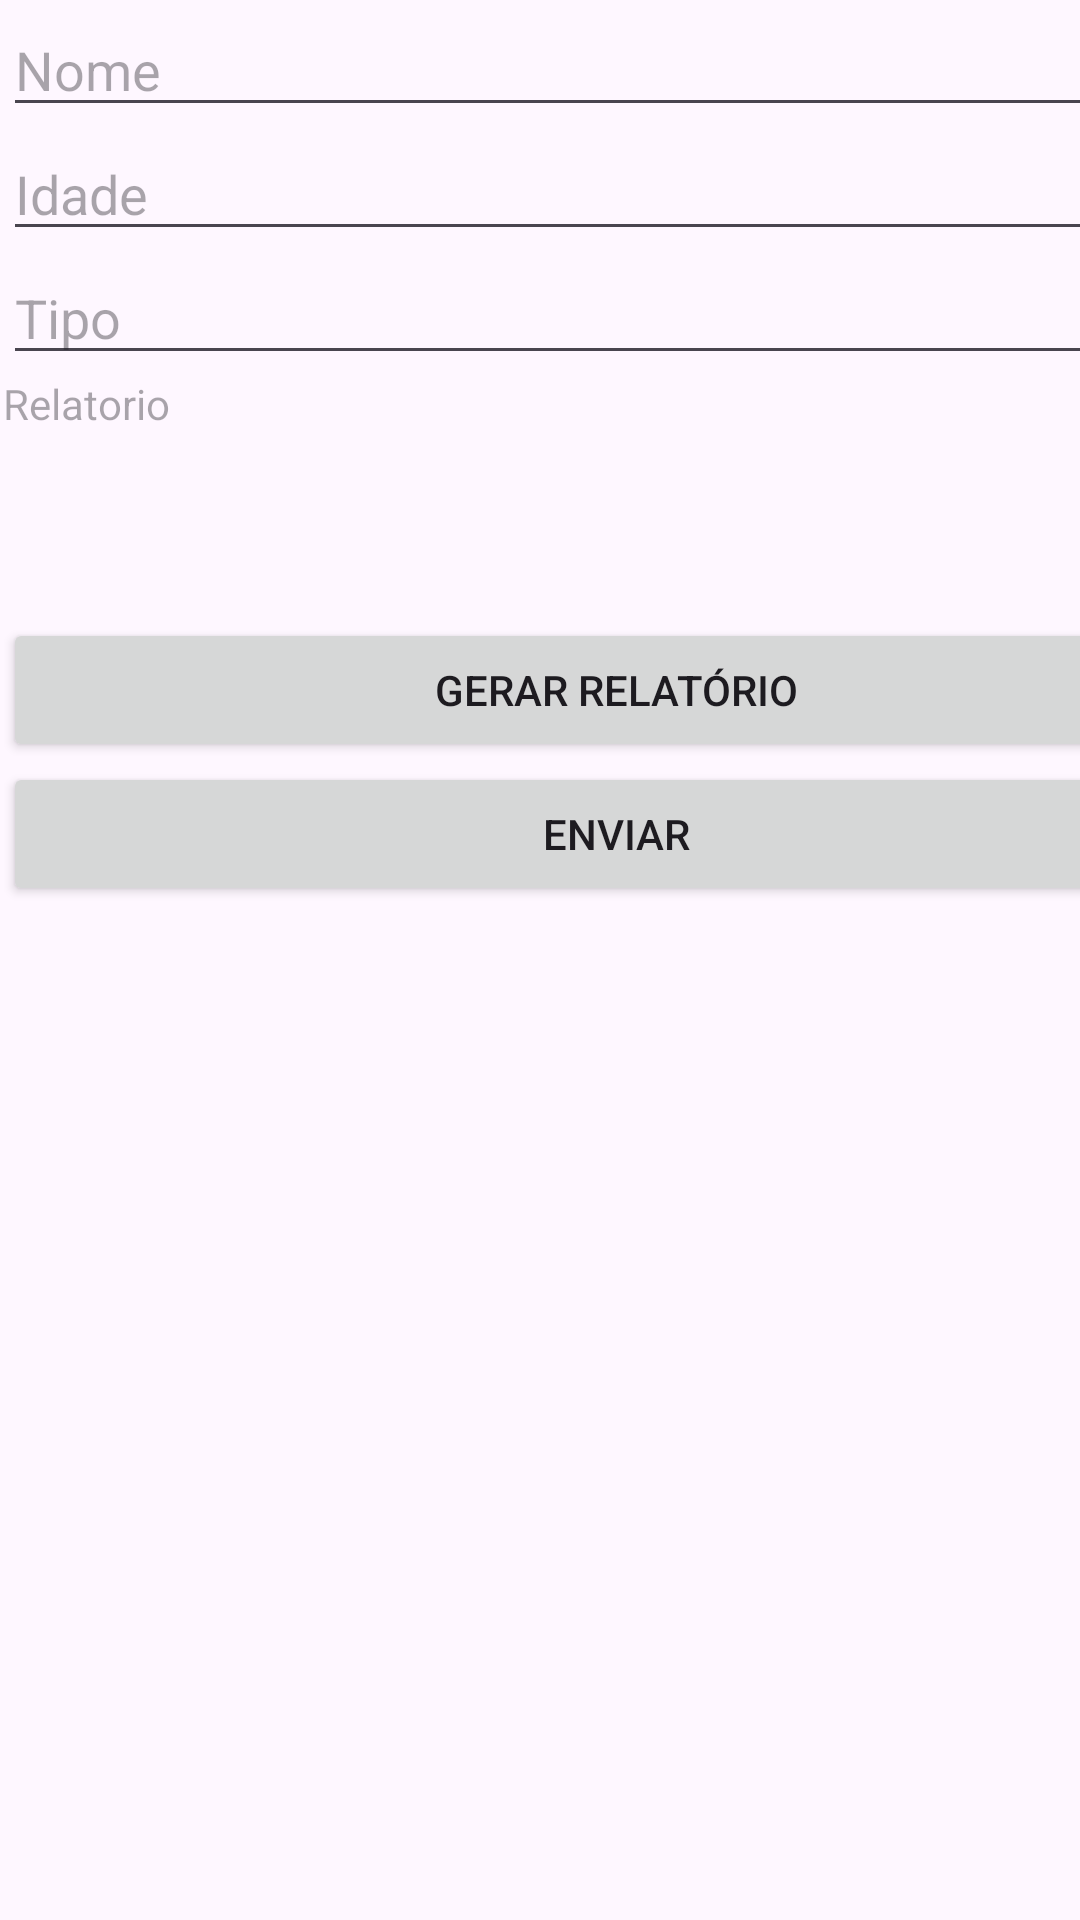

Produce the Android XML layout that renders to this screen, including the resource entries it uses.
<!-- AndroidManifest.xml: application theme Theme.CNHNoturno -->
<!-- res/layout/activity_main.xml -->
<?xml version="1.0" encoding="utf-8"?>
<androidx.constraintlayout.widget.ConstraintLayout xmlns:android="http://schemas.android.com/apk/res/android"
    xmlns:app="http://schemas.android.com/apk/res-auto"
    xmlns:tools="http://schemas.android.com/tools"
    android:layout_width="match_parent"
    android:layout_height="match_parent"
    tools:context=".MainActivity">

    <LinearLayout
        android:id="@+id/linearLayout"
        android:layout_width="409dp"
        android:layout_height="729dp"
        android:layout_marginStart="1dp"
        android:layout_marginTop="1dp"
        android:orientation="vertical"
        app:layout_constraintStart_toStartOf="parent"
        app:layout_constraintTop_toTopOf="parent">

        <EditText
            android:id="@+id/IDNome"
            android:layout_width="match_parent"
            android:layout_height="wrap_content"
            android:ems="10"
            android:hint="Nome"
            android:inputType="text" />

        <EditText
            android:id="@+id/IDIdade"
            android:layout_width="match_parent"
            android:layout_height="wrap_content"
            android:ems="10"
            android:hint="Idade"
            android:inputType="number" />

        <EditText
            android:id="@+id/IDTipo"
            android:layout_width="match_parent"
            android:layout_height="wrap_content"
            android:ems="10"
            android:hint="Tipo"
            android:inputType="text" />

        <TextView
            android:id="@+id/IDRelatorio"
            android:layout_width="match_parent"
            android:layout_height="81dp"
            android:hint="Relatorio" />

        <Button
            android:id="@+id/BTRelatorio"
            android:layout_width="match_parent"
            android:layout_height="wrap_content"
            android:onClick="calcular"
            android:text="Gerar Relatório" />

        <Button
            android:id="@+id/BTenviar"
            android:layout_width="match_parent"
            android:layout_height="wrap_content"
            android:onClick="enviar"
            android:text="Enviar" />

    </LinearLayout>
</androidx.constraintlayout.widget.ConstraintLayout>
<!-- resources referenced by this layout -->
<resources>
  <style name="Theme.CNHNoturno" parent="Base.Theme.CNHNoturno" />
  <style name="Base.Theme.CNHNoturno" parent="Theme.Material3.DayNight.NoActionBar">
          
          
      </style>
</resources>
